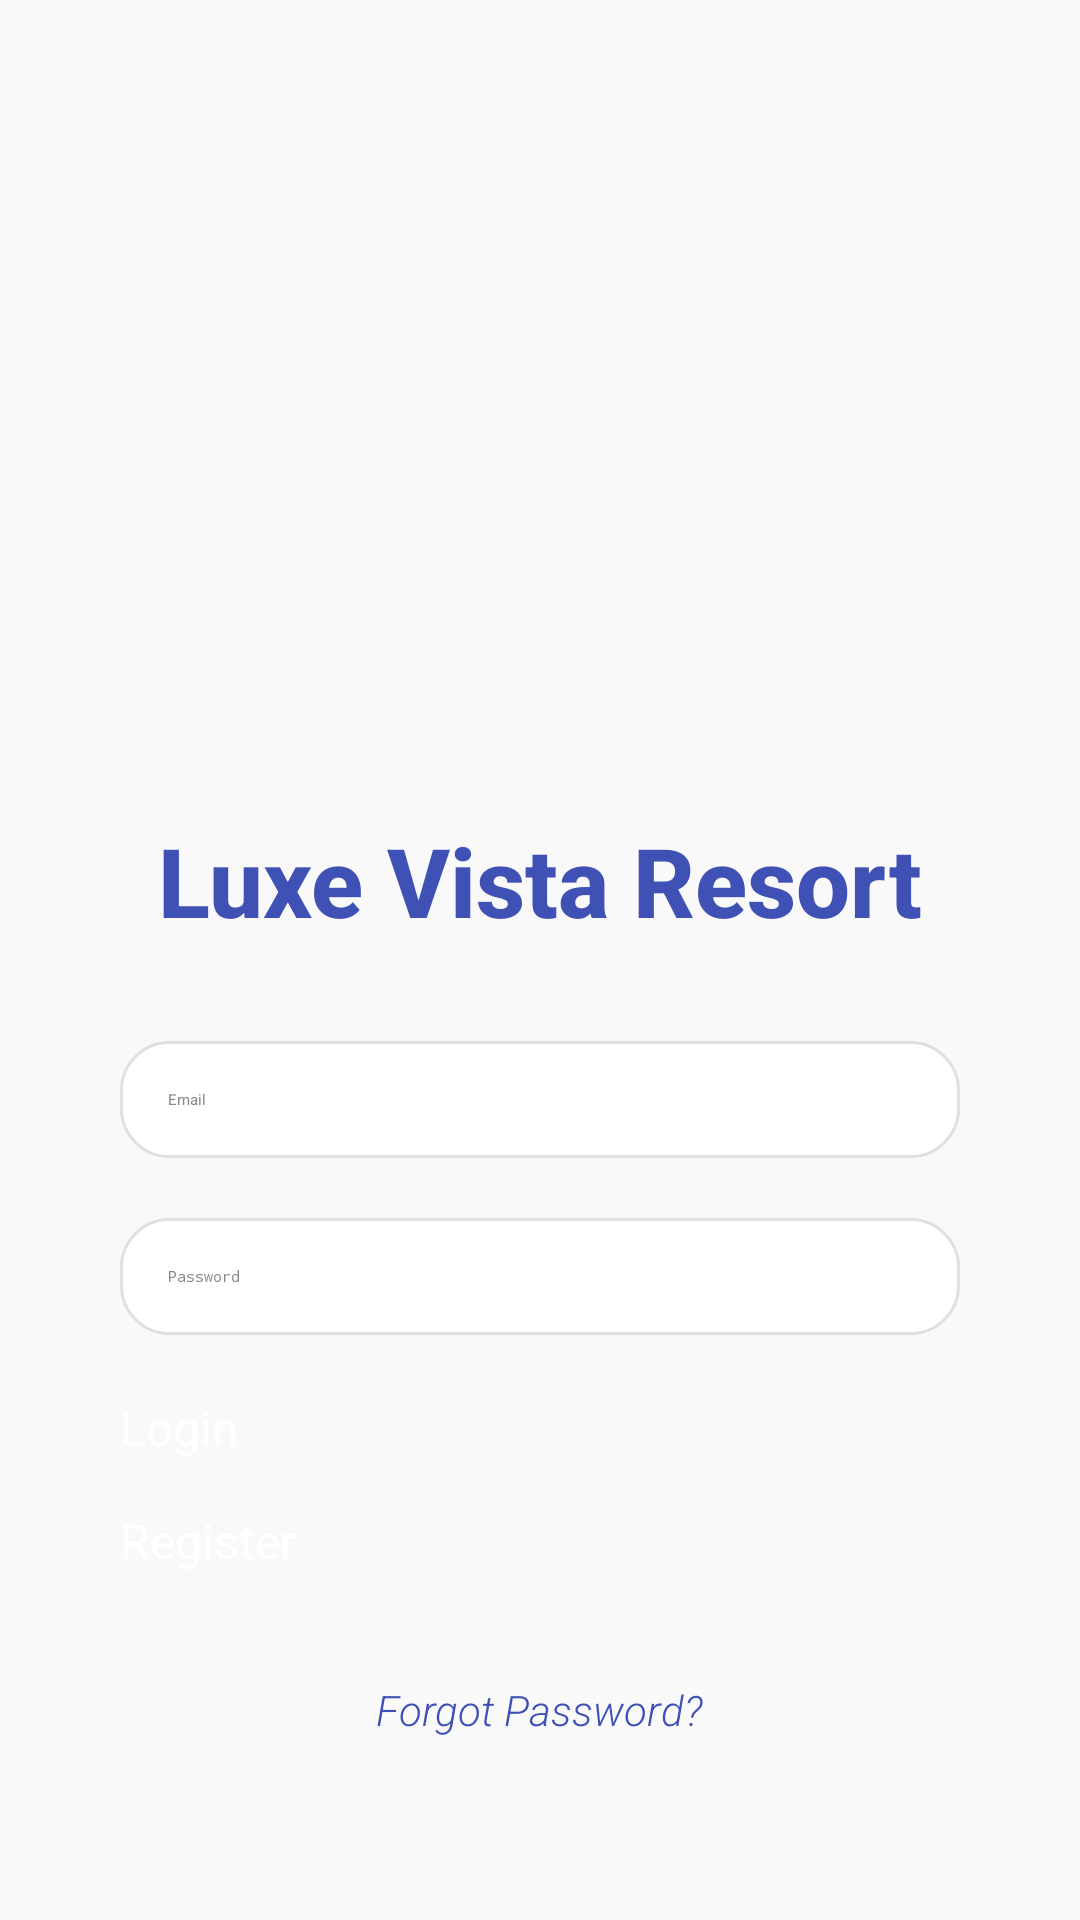

Produce the Android XML layout that renders to this screen, including the resource entries it uses.
<!-- AndroidManifest.xml: application theme Theme.LuxeVistaResort -->
<!-- res/layout/activity_main.xml -->
<?xml version="1.0" encoding="utf-8"?>
<ScrollView xmlns:android="http://schemas.android.com/apk/res/android"
    xmlns:app="http://schemas.android.com/apk/res-auto"
    android:id="@+id/main"
    android:layout_width="match_parent"
    android:layout_height="match_parent"
    android:padding="16dp"
    android:background="#F9F9F9">

    <LinearLayout
        android:layout_width="match_parent"
        android:layout_height="match_parent"
        android:orientation="vertical"
        android:gravity="center"
        android:padding="24dp">

        
        <ImageView
            android:id="@+id/loginGifImageView"
            android:layout_width="200dp"
            android:layout_height="200dp"
            android:layout_marginBottom="32dp"
            android:src="@drawable/login"
        android:contentDescription="Login Animation"
        android:scaleType="centerInside"/>

        
        <TextView
            android:id="@+id/titleTextView"
            android:layout_width="wrap_content"
            android:layout_height="wrap_content"
            android:text="Luxe Vista Resort"
            android:textSize="32sp"
            android:textStyle="bold"
            android:textColor="#3F51B5"
            android:layout_marginBottom="32dp"
            android:fontFamily="sans-serif-medium" />

        
        <EditText
            android:id="@+id/emailEditText"
            android:layout_width="match_parent"
            android:layout_height="wrap_content"
            android:hint="Email"
            android:inputType="textEmailAddress"
            android:padding="16dp"
            android:background="@drawable/rounded_edittext_background"
            android:textColor="#333333"
            android:textColorHint="#888888"
            android:layout_marginBottom="20dp"
            android:elevation="4dp" />

        
        <EditText
            android:id="@+id/passwordEditText"
            android:layout_width="match_parent"
            android:layout_height="wrap_content"
            android:hint="Password"
            android:inputType="textPassword"
            android:padding="16dp"
            android:background="@drawable/rounded_edittext_background"
            android:textColor="#333333"
            android:textColorHint="#888888"
            android:layout_marginBottom="20dp"
            android:elevation="4dp" />

        
        <Button
            android:id="@+id/loginButton"
            android:layout_width="match_parent"
            android:layout_height="wrap_content"
            android:text="Login"
            android:textSize="16sp"
            android:backgroundTint="#3F51B5"
            android:textColor="#FFFFFF"
            android:layout_marginBottom="16dp"
            android:background="@drawable/rounded_button_background" />

        
        <Button
            android:id="@+id/registerButton"
            android:layout_width="match_parent"
            android:layout_height="wrap_content"
            android:text="Register"
            android:textSize="16sp"
            android:backgroundTint="#FF9800"
            android:textColor="#FFFFFF"
            android:layout_marginBottom="16dp"
            android:background="@drawable/rounded_button_background" />

        
        <TextView
            android:id="@+id/forgotPasswordTextView"
            android:layout_width="wrap_content"
            android:layout_height="wrap_content"
            android:text="Forgot Password?"
            android:textColor="#3F51B5"
            android:textSize="14sp"
            android:layout_marginTop="20dp"
            android:clickable="true"
            android:focusable="true"
            android:fontFamily="sans-serif-light"
            android:textStyle="italic" />

    </LinearLayout>
</ScrollView>
<!-- resources referenced by this layout -->
<resources>
  <!-- drawable rounded_edittext_background (drawable) -->
  <shape xmlns:android="http://schemas.android.com/apk/res/android">
      <solid android:color="#FFFFFF" />
      <corners android:radius="16dp"/>
      <stroke android:color="#E0E0E0" android:width="1dp"/>
  </shape>
  <style name="Theme.LuxeVistaResort" parent="Base.Theme.LuxeVistaResort">
          
          <item name="android:navigationBarColor">@android:color/transparent</item>
          <item name="android:statusBarColor">@android:color/transparent</item>
          <item name="android:windowLightStatusBar">?attr/isLightTheme</item>
      </style>
</resources>
